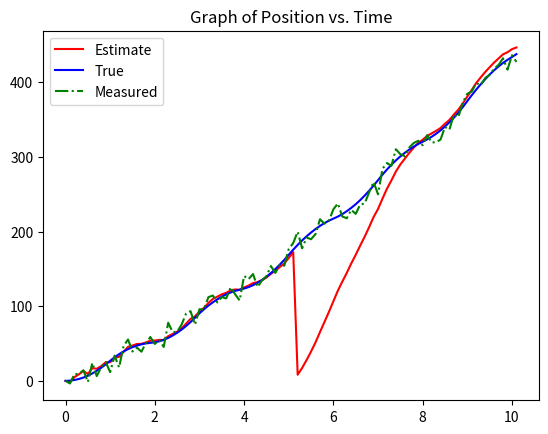
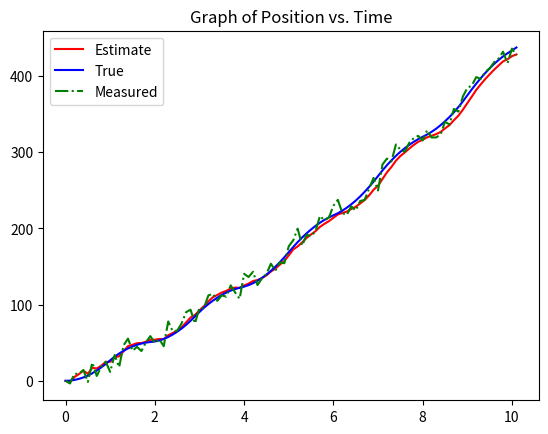

Write the Python code that produced these figures, in order.
"""
Created on Tue Sep 17 22:10:16 2024

@author: Gitartha

Estimating the position of a accelarating vehicle in 1D
using predictions of the noisy process and uncertain measurements
And performing optimization
"""
import numpy as np
import matplotlib.pyplot as plt
from scipy.optimize import minimize

########################## Parameters ##############################
process_noise_std = 10
measurement_noise_std = 10

pos_guess_std = 10

acc = 50
x_init = np.array([[0.], [0.]])
# State vector containing position and velocity

dt = 0.1
Tend = 10.0

Case = 2
plot = True

################### Optimization parameters ########################

pertb_time = 5.0
pertb_i = 0
pertb_j = 0

cost_X_limit = 4 # cost function will be plotted in this range [-x, x]

opt_iter_lim = 10 # Optimization iterations

u_guess = 0.0

"---------------------------------------------------------------------"
"Generate the random data in advanced for consistancy"

acc_noise = []
z_noise = []

for temp in np.arange(0, Tend+dt, dt):
    acc_noise.append(np.random.normal(0,process_noise_std))
    z_noise.append(np.random.normal(0,measurement_noise_std))  


#===================================================================#
##################### Kalman Filter Function ########################
def KF(FF):
    
    global acc, acc_noise, z_noise, x_init, dt, Tend, Case, plot
    global pos_guess_std, process_noise_std, measurement_noise_std
    
    cost = 0.0

    "--------------------- Initialize ------------------------"
    time_iter = 0
    T = 0.0
    
    acc_true = acc

    x_true = x_init
    x = x_init

    Ftrue = np.array([[1, dt], [0, 1]])
    g = np.array([[0.5 * dt**2], [dt]])
    H = np.array([[1.,0]])

    pos_var = pos_guess_std ** 2
    vel_var = pos_var / dt**2
    acc_var = process_noise_std**2

    P = np.array([[pos_var, pos_var/dt], [pos_var/dt, vel_var]])
    Q = np.array([[dt**2, dt**3], [dt**3, dt**4]]) * acc_var
    R = np.array([[measurement_noise_std**2]])

    I = np.identity(P.shape[0])

    pos_estimate = [x[0][0]]
    pos_measured = [x_init[0][0]]
    pos_true = [x_init[0][0]]
    vel_true = [x_init[1][0]]
    vel_estimate = [x[1][0]]
    time = [0]
    
    ####################### Main Time Loop #####################
    while T < Tend:
        
        T += dt
        time_iter += 1
        
        if Case == 2:
            acc = abs(acc) * (-1) ** int(T)
        if Case == 3:
            if T>Tend/2:
                acc = -abs(acc)
        
        acc_true = acc + acc_noise[time_iter-1]
        x_true = Ftrue @ x_true + acc_true * g
        F = FF[time_iter-1]*1
        
        z = H @ x_true + z_noise[time_iter-1]
        
        "----------------- Compute Cost Function ----------------"

        cost += np.sqrt((z - H @ (F @ x + acc*g))**2)[0][0]
  
        "------------------- State Update -----------------------"
        L = H @ P @ np.transpose(H) + R
        K = P @ np.transpose(H) @ np.linalg.inv(L)
        # PATCH HERE
         
        x = x + K @ (z - H @ x)
        P = (I - K @ H) @ P
        
        "-------------------- Save Data --------------------------"
        pos_estimate.append(x[0][0])
        vel_estimate.append(x[1][0])
        pos_true.append(x_true[0][0])
        vel_true.append(x_true[1][0])
        pos_measured.append(z[0][0])
        time.append(T)
        
        "------------------- State Predict -----------------------"
        
        x = F @ x + acc * g
        P = F @ P @ np.transpose(F) + Q
        
    if plot:
        plt.figure(dpi=150)

        plt.plot(time, pos_estimate, label="Estimate", color='r')
        plt.plot(time, pos_true, label="True", color='b')
        plt.plot(time, pos_measured, '-.', label="Measured", color='g')

        plt.title("Graph of Position vs. Time")
        plt.legend()
        plt.show()
        plot = False
    
    return cost


#===================================================================#
##################### Optimization Section ##########################

def objective(u):
    
    global Tend, dt
    
    FF = []
    for i in range(int(Tend/dt)+1):
        F = np.array([[1, dt], [0, 1]])
        if i == pertb_time/dt: 
            F[pertb_i][pertb_j] = u[0]
        FF.append(F)
    
    return KF(FF)
        
u_bound = [[-cost_X_limit, cost_X_limit]]
u0 = [u_guess]

solution = minimize(objective, u0, method='SLSQP', bounds=u_bound)
print(solution)

plot = True
objective(solution.x)
